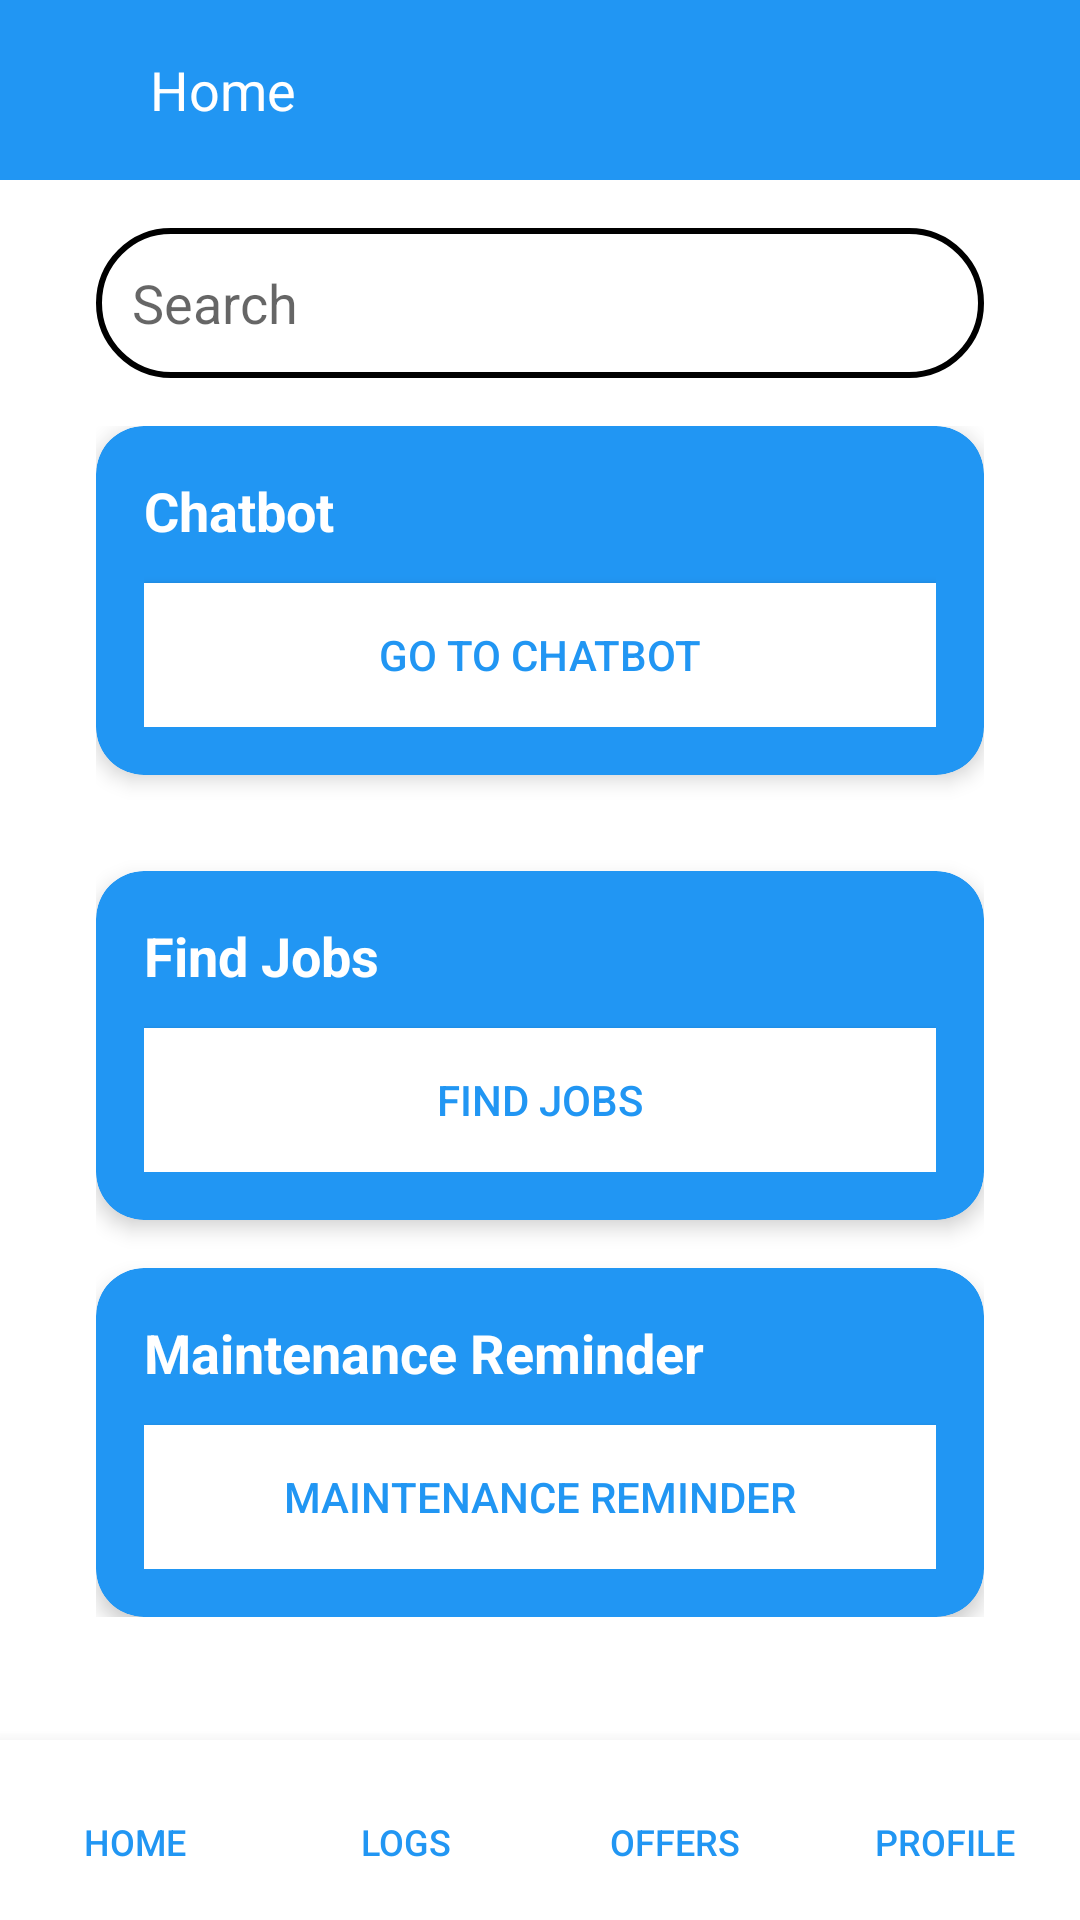

Here is an Android app screen rendered from its layout file. Give the layout XML and the strings, colors and styles it references.
<!-- AndroidManifest.xml: application theme Theme.HelpMyCar -->
<!-- res/layout/mechanic_home.xml -->
<?xml version="1.0" encoding="utf-8"?>
<androidx.constraintlayout.widget.ConstraintLayout
    xmlns:android="http://schemas.android.com/apk/res/android"
    xmlns:app="http://schemas.android.com/apk/res-auto"
    android:layout_width="match_parent"
    android:layout_height="match_parent"
    android:background="@android:color/white">

    
    <LinearLayout
        android:id="@+id/topBar"
        android:layout_width="0dp"
        android:layout_height="60dp"
        android:background="#2196F3"
        android:orientation="horizontal"
        android:padding="10dp"
        app:layout_constraintTop_toTopOf="parent"
        app:layout_constraintStart_toStartOf="parent"
        app:layout_constraintEnd_toEndOf="parent">

        <ImageView
            android:id="@+id/backArrow"
            android:layout_width="24dp"
            android:layout_height="24dp"
            android:src="@drawable/baseline_arrow_back_24"
            android:layout_gravity="center_vertical" />

        <TextView
            android:layout_width="wrap_content"
            android:layout_height="wrap_content"
            android:text="Home"
            android:textColor="@android:color/white"
            android:textSize="18sp"
            android:layout_marginStart="16dp"
            android:layout_gravity="center_vertical"/>
    </LinearLayout>

    
    <EditText
        android:id="@+id/searchEditText"
        android:layout_width="0dp"
        android:layout_height="50dp"
        android:hint="Search"
        android:drawableEnd="@drawable/baseline_search_24"
        android:padding="12dp"
        android:background="@drawable/edittext_rounded_border"
        android:layout_marginTop="16dp"
        app:layout_constraintTop_toBottomOf="@id/topBar"
        app:layout_constraintStart_toStartOf="parent"
        app:layout_constraintEnd_toEndOf="parent"
        android:layout_marginHorizontal="32dp"/>

    
    <ScrollView
        android:layout_width="0dp"
        android:layout_height="0dp"
        app:layout_constraintTop_toBottomOf="@id/searchEditText"
        app:layout_constraintBottom_toTopOf="@id/bottomNavBar"
        app:layout_constraintStart_toStartOf="parent"
        app:layout_constraintEnd_toEndOf="parent"
        android:layout_marginTop="16dp"
        android:layout_marginHorizontal="32dp">

        <LinearLayout
            android:layout_width="match_parent"
            android:layout_height="wrap_content"
            android:orientation="vertical">

            
            <androidx.cardview.widget.CardView
                android:layout_width="match_parent"
                android:layout_height="wrap_content"
                app:cardCornerRadius="16dp"
                app:cardElevation="4dp"
                app:cardBackgroundColor="#2196F3"
                android:layout_marginBottom="16dp">

                <LinearLayout
                    android:layout_width="match_parent"
                    android:layout_height="wrap_content"
                    android:orientation="vertical"
                    android:padding="16dp">

                    <TextView
                        android:layout_width="wrap_content"
                        android:layout_height="wrap_content"
                        android:text="Chatbot"
                        android:textColor="@android:color/white"
                        android:textSize="18sp"
                        android:textStyle="bold"/>

                    <Button
                        android:id="@+id/buttonChatbot"
                        android:layout_width="match_parent"
                        android:layout_height="wrap_content"
                        android:text="Go to chatbot"
                        android:background="@android:color/white"
                        android:textColor="#2196F3"
                        android:layout_marginTop="12dp"/>
                </LinearLayout>
            </androidx.cardview.widget.CardView>

            
            <androidx.cardview.widget.CardView
                android:layout_width="match_parent"
                android:layout_height="wrap_content"
                app:cardCornerRadius="16dp"
                app:cardElevation="4dp"
                app:cardBackgroundColor="#2196F3"
                android:layout_marginBottom="16dp">
            </androidx.cardview.widget.CardView>

            
            <androidx.cardview.widget.CardView
                android:layout_width="match_parent"
                android:layout_height="wrap_content"
                app:cardCornerRadius="16dp"
                app:cardElevation="4dp"
                app:cardBackgroundColor="#2196F3"
                android:layout_marginBottom="16dp">

                <LinearLayout
                    android:layout_width="match_parent"
                    android:layout_height="wrap_content"
                    android:orientation="vertical"
                    android:padding="16dp">

                    <TextView
                        android:layout_width="wrap_content"
                        android:layout_height="wrap_content"
                        android:text="Find Jobs"
                        android:textColor="@android:color/white"
                        android:textSize="18sp"
                        android:textStyle="bold"/>

                    <Button
                        android:id="@+id/buttonRequestService"
                        android:layout_width="match_parent"
                        android:layout_height="wrap_content"
                        android:text="Find Jobs"
                        android:background="@android:color/white"
                        android:textColor="#2196F3"
                        android:layout_marginTop="12dp"/>
                </LinearLayout>
            </androidx.cardview.widget.CardView>

            
            <androidx.cardview.widget.CardView
                android:layout_width="match_parent"
                android:layout_height="wrap_content"
                app:cardCornerRadius="16dp"
                app:cardElevation="4dp"
                app:cardBackgroundColor="#2196F3">

                <LinearLayout
                    android:layout_width="match_parent"
                    android:layout_height="wrap_content"
                    android:orientation="vertical"
                    android:padding="16dp">

                    <TextView
                        android:layout_width="wrap_content"
                        android:layout_height="wrap_content"
                        android:text="Maintenance Reminder"
                        android:textColor="@android:color/white"
                        android:textSize="18sp"
                        android:textStyle="bold"/>

                    <Button
                        android:id="@+id/buttonMaintenanceReminder"
                        android:layout_width="match_parent"
                        android:layout_height="wrap_content"
                        android:text="Maintenance Reminder"
                        android:background="@android:color/white"
                        android:textColor="#2196F3"
                        android:layout_marginTop="12dp"/>
                </LinearLayout>
            </androidx.cardview.widget.CardView>

        </LinearLayout>
    </ScrollView>

    
    
    <LinearLayout
        android:id="@+id/bottomNavBar"
        android:layout_width="0dp"
        android:layout_height="60dp"
        android:orientation="horizontal"
        android:background="@android:color/white"
        android:weightSum="4"
        android:elevation="8dp"
        app:layout_constraintBottom_toBottomOf="parent"
        app:layout_constraintStart_toStartOf="parent"
        app:layout_constraintEnd_toEndOf="parent">

        <Button
            android:id="@+id/navHome"
            android:layout_width="0dp"
            android:layout_weight="1"
            android:layout_height="match_parent"
            android:text="Home"
            android:textColor="#2196F3"
            android:background="@android:color/white"
            android:paddingTop="8dp"
            android:textSize="12sp" />

        <Button
            android:id="@+id/navLogs"
            android:layout_width="0dp"
            android:layout_weight="1"
            android:layout_height="match_parent"
            android:text="Logs"
            android:textColor="#2196F3"
            android:background="@android:color/white"
            android:paddingTop="8dp"
            android:textSize="12sp"/>

        <Button
            android:id="@+id/navOffers"
            android:layout_width="0dp"
            android:layout_weight="1"
            android:layout_height="match_parent"
            android:text="Offers"
            android:textColor="#2196F3"
            android:background="@android:color/white"
            android:paddingTop="8dp"
            android:textSize="12sp" />

        <Button
            android:id="@+id/navProfile"
            android:layout_width="0dp"
            android:layout_weight="1"
            android:layout_height="match_parent"
            android:text="Profile"
            android:textColor="#2196F3"
            android:background="@android:color/white"
            android:paddingTop="8dp"
            android:textSize="12sp"/>
    </LinearLayout>

</androidx.constraintlayout.widget.ConstraintLayout>
<!-- resources referenced by this layout -->
<resources>
  <!-- drawable edittext_rounded_border (drawable) -->
  <shape xmlns:android="http://schemas.android.com/apk/res/android" android:shape="rectangle">
      <solid android:color="#FFFFFF"/>
      <stroke android:width="2dp" android:color="#000000"/>
      <corners android:radius="32dp"/>
  </shape>
  <style name="Theme.HelpMyCar" parent="Base.Theme.HelpMyCar" />
  <style name="Base.Theme.HelpMyCar" parent="Theme.AppCompat.Light.NoActionBar">
          
          
      </style>
</resources>
